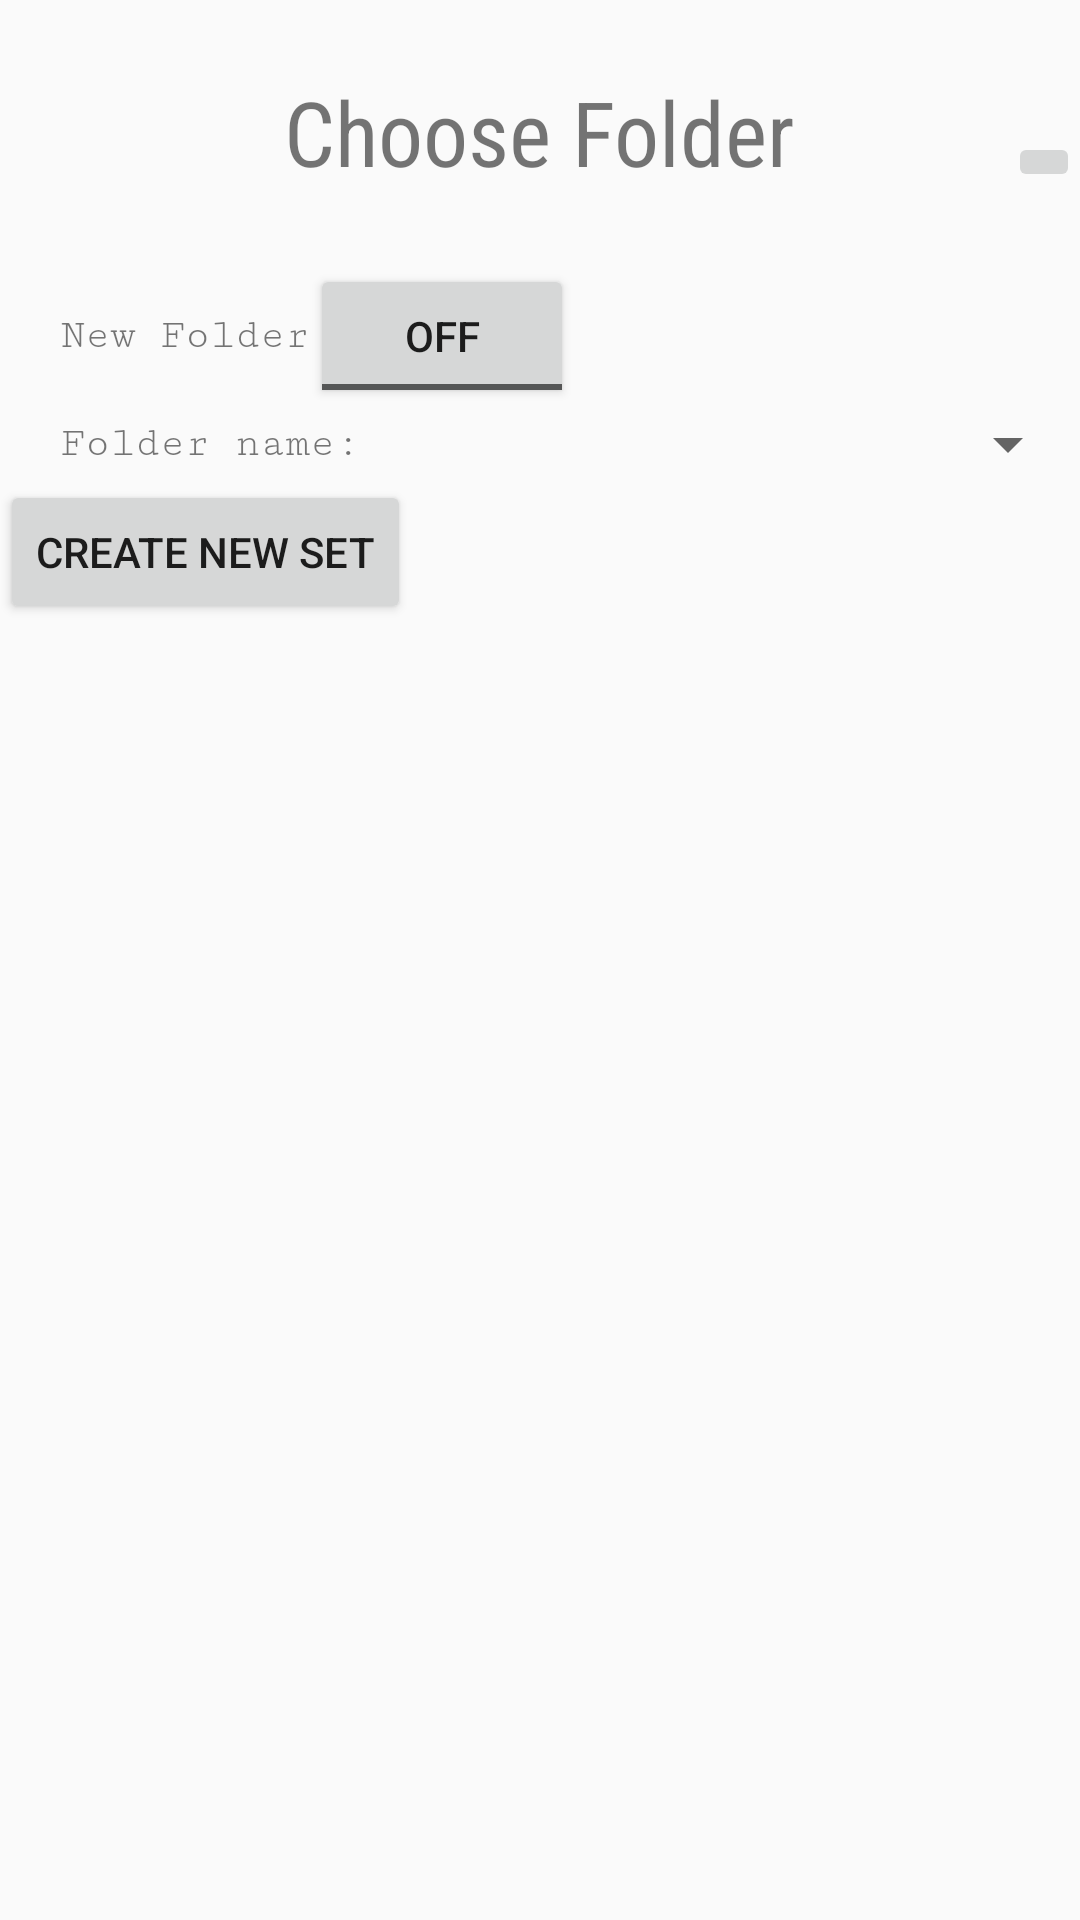

Reconstruct the res/layout file that produces this screen, plus the resources it refers to.
<!-- AndroidManifest.xml: application theme AppTheme -->
<!-- res/layout/dialog_add_new_set.xml -->
<?xml version="1.0" encoding="utf-8"?>
<LinearLayout xmlns:android="http://schemas.android.com/apk/res/android"
              xmlns:app="http://schemas.android.com/apk/res-auto"
              xmlns:tools="http://schemas.android.com/tools"
              android:orientation="vertical"
              android:layout_width="match_parent"
              android:layout_height="450dp"
              android:weightSum="10"
                style="@style/Theme.AppCompat.Light.NoActionBar">

    <RelativeLayout
            android:layout_width="match_parent"
            android:layout_height="wrap_content"
            android:layout_weight="1">



        <TextView
                android:text="@string/lb_choose_folder"
                android:layout_width="wrap_content"
                android:layout_height="wrap_content"
                android:layout_centerInParent="true"
                android:fontFamily="sans-serif-condensed"
                android:textSize="30sp"
                android:id="@+id/textView3"/>

        <ImageButton
                android:layout_width="wrap_content"
                android:layout_height="wrap_content"
                app:srcCompat="@drawable/ic_backspace"
                android:layout_alignBottom="@+id/textView3"
                android:layout_alignParentRight="true"
                android:layout_alignParentEnd="true"
                android:id="@+id/ibt_dismiss"/>

    </RelativeLayout>
    <RelativeLayout
            android:layout_width="match_parent"
            android:layout_height="wrap_content">
        <TextView
                android:text="@string/new_folder"
                android:layout_centerVertical="true"
                android:id="@+id/lb_new_folder"
                style="@style/label_add_new_card"/>
        <ToggleButton
                android:id="@+id/bt_toggle_new_folder"
                android:layout_centerVertical="true"
                android:layout_width="wrap_content"
                android:layout_height="wrap_content"
                android:layout_toEndOf="@id/lb_new_folder"
                android:layout_toRightOf="@+id/lb_new_folder"/>
    </RelativeLayout>

    <RelativeLayout
            android:id="@+id/edittext_holder"
            android:visibility="gone"
            android:layout_width="match_parent"
            android:layout_height="wrap_content">
        <TextView
                android:text="@string/lb_folder"
                android:layout_centerVertical="true"
                android:id="@+id/lb_folder_text"
                style="@style/label_add_new_card"/>
        <EditText
                android:layout_width="match_parent"
                android:layout_height="wrap_content"
                android:id="@+id/text_folder"
                android:layout_centerVertical="true"
                android:spinnerMode="dialog"
                android:layout_toRightOf="@+id/lb_folder_text"
                android:layout_toEndOf="@+id/lb_folder_text"/>
    </RelativeLayout>

    <RelativeLayout
            android:id="@+id/spinner_holder"
            android:layout_width="match_parent"
            android:layout_height="wrap_content">


        <Spinner
                android:layout_width="match_parent"
                android:layout_height="wrap_content"
                android:id="@+id/spinner_folder"
                android:layout_centerVertical="true"
                android:spinnerMode="dialog"
                android:layout_toRightOf="@+id/lb_folder_spinner"
                android:layout_toEndOf="@+id/lb_folder_spinner"/>

        <TextView
                android:text="@string/lb_folder"
                android:layout_centerVertical="true"
                android:id="@+id/lb_folder_spinner"
                style="@style/label_add_new_card"/>

    </RelativeLayout>


    <RelativeLayout
            android:layout_width="match_parent"
            android:layout_height="wrap_content"
            android:layout_weight="1">

        <Button
                android:id="@+id/btSaveCardSet"
                android:text="@string/bt_create_new_set"
                android:layout_width="wrap_content"
                android:layout_height="wrap_content"/>
    </RelativeLayout>

</LinearLayout>
<!-- resources referenced by this layout -->
<resources>
  <string name="bt_create_new_set">Create New Set</string>
  <string name="lb_choose_folder">Choose Folder</string>
  <string name="lb_folder">Folder name:</string>
  <string name="new_folder">New Folder</string>
  <style name="label_add_new_card">
          <item name="android:textSize">14sp</item>
          <item name="android:fontFamily">serif-monospace</item>
          <item name="android:layout_width">wrap_content</item>
          <item name="android:layout_height">wrap_content</item>
          <item name="android:layout_alignParentLeft">true</item>
          <item name="android:layout_alignParentStart">true</item>
          <item name="android:layout_marginLeft">20dp</item>
          <item name="android:layout_marginStart">20dp</item>
      </style>
  <style name="AppTheme" parent="Theme.AppCompat.Light.DarkActionBar">
          
          <item name="colorPrimary">@color/colorPrimary</item>
          <item name="colorPrimaryDark">@color/colorPrimaryDark</item>
          <item name="colorAccent">@color/colorAccent</item>
      </style>
  <!-- not gathered from this repository: default colours our renderer supplied (Android Studio template values) -->
  <color name="colorPrimary">#FF6200EE</color>
  <color name="colorPrimaryDark">#FF3700B3</color>
  <color name="colorAccent">#FF03DAC5</color>
</resources>
